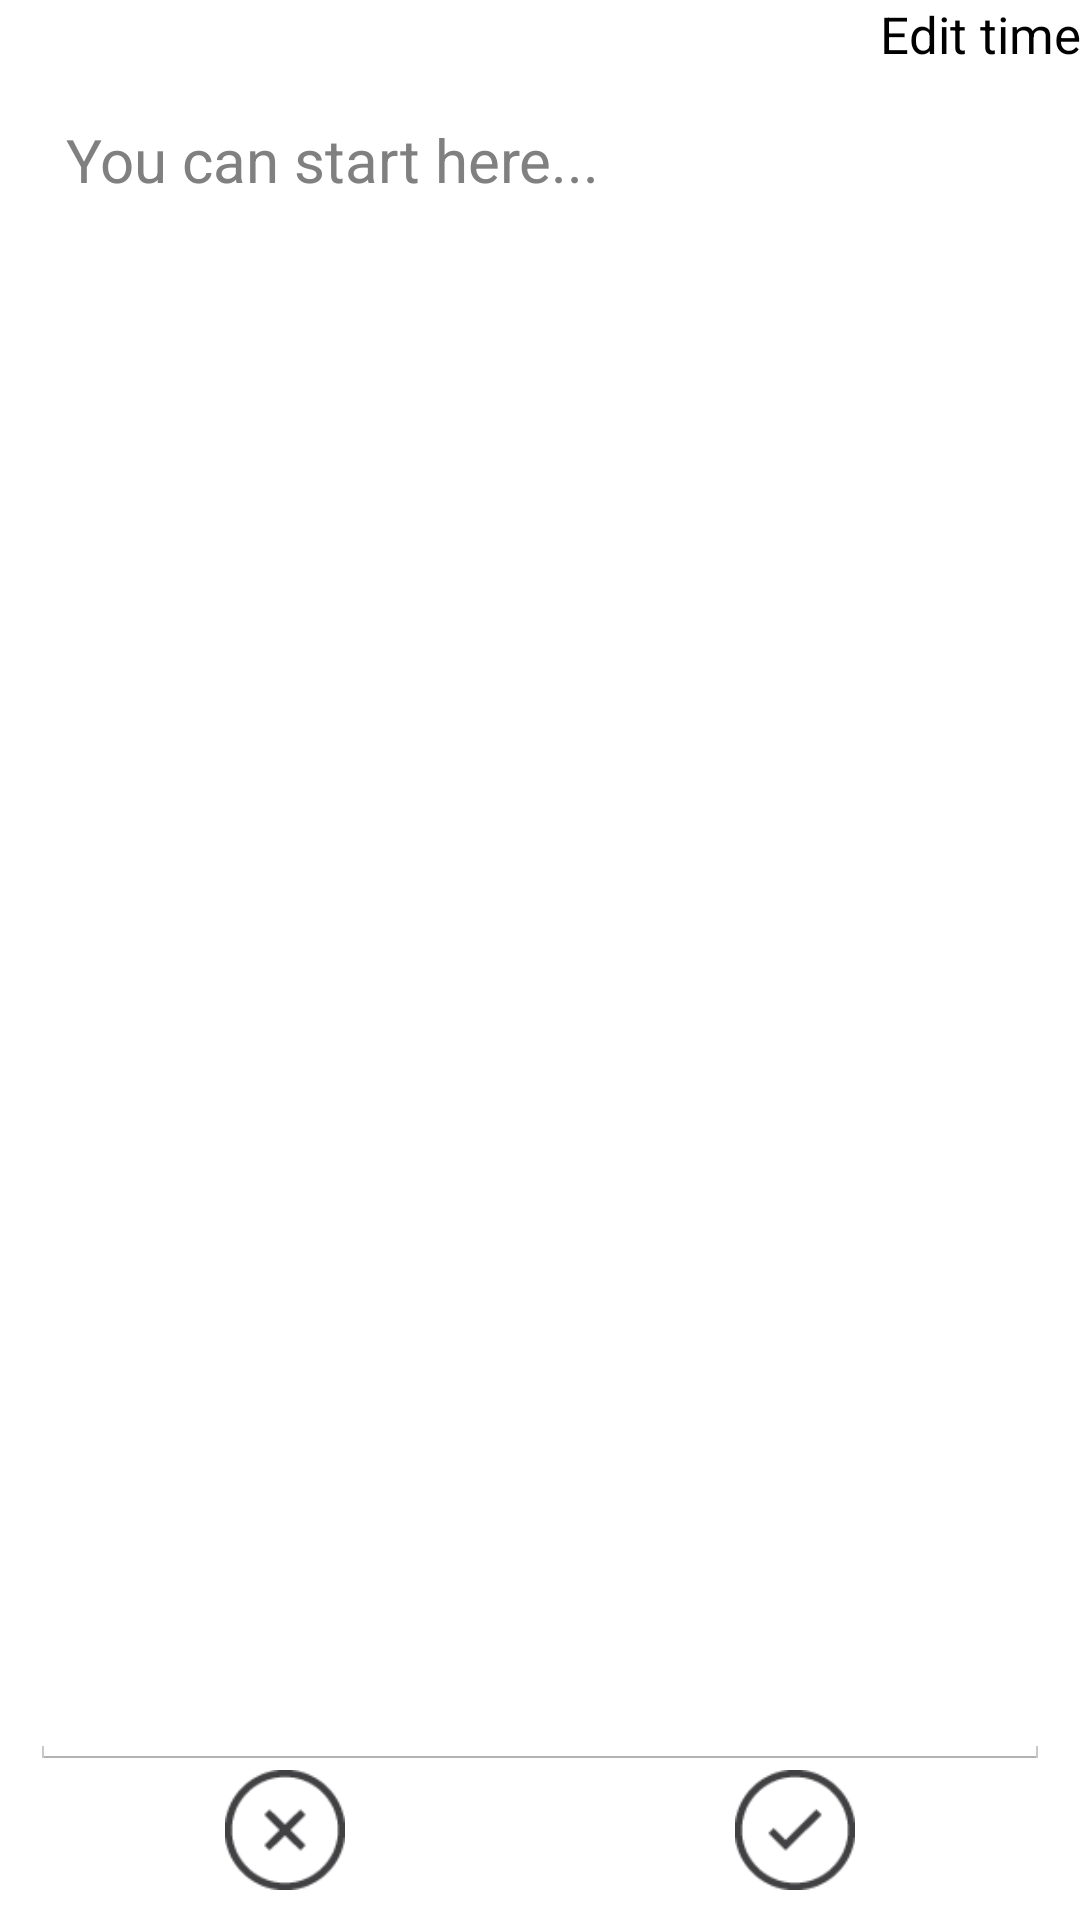

Write the Android layout XML for this screen, with the resource values it uses.
<!-- AndroidManifest.xml: application theme android:Theme.Holo.Light -->
<!-- res/layout/edit.xml -->
<?xml version="1.0" encoding="utf-8"?>

<LinearLayout xmlns:android="http://schemas.android.com/apk/res/android"
    android:layout_width="match_parent"
    android:layout_height="match_parent"
    android:orientation="vertical"
    >


        <TextView
            android:id="@+id/tv_date"
            android:layout_width="fill_parent"
            android:layout_height="wrap_content"
            android:gravity="end"
            android:text="Edit time"
            android:textColor="#f000" 
            android:textSize="17dp"/>

    <LinearLayout
        android:layout_width="match_parent"
        android:layout_height="0dp"
        android:layout_weight="1"
        android:padding="10dp"
        android:orientation="vertical">

        <EditText
            android:id="@+id/et_content"
            android:layout_width="match_parent"
            android:layout_height="0dp"
            android:layout_weight="1"
            android:gravity="start"
            android:hint="You can start here..."
            android:textSize="20sp" />"

        <LinearLayout
            android:layout_width="match_parent"
            android:layout_height="wrap_content"
            android:orientation="horizontal">

            <ImageView 
                android:id="@+id/btn_cancel"
                android:layout_width="40dp"
                android:layout_height="40dp"
                android:layout_weight="1"
                android:src="@drawable/cancle"/>

            <ImageView 
                android:id="@+id/btn_ok"
                android:layout_width="40dp"
                android:layout_height="40dp"
                android:layout_weight="1"
                android:src="@drawable/ok"/>

        </LinearLayout>
    </LinearLayout>





</LinearLayout>
<!-- resources referenced by this layout -->
<resources>
  <!-- drawable cancle: png bitmap (drawable-xhdpi, 1264 bytes) -->
  <!-- drawable ok: png bitmap (drawable-xhdpi, 1290 bytes) -->
</resources>
